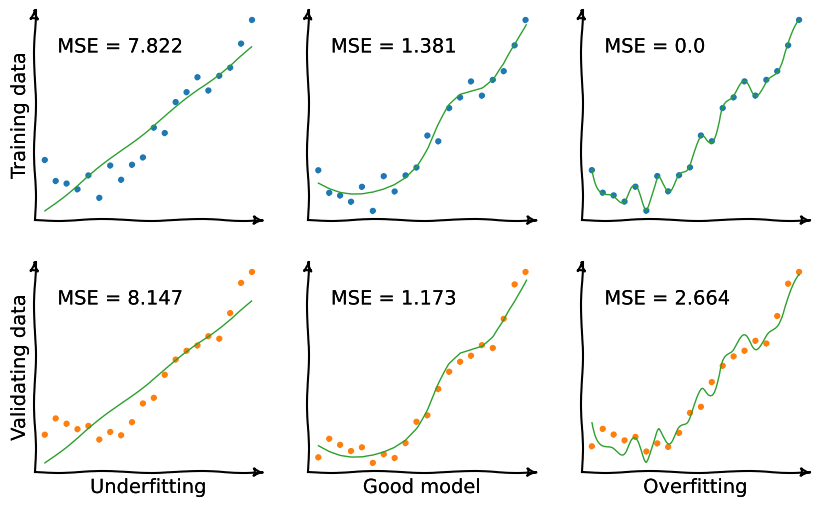

Generate this figure with matplotlib:
#!/usr/bin/env python3
# -*- coding: utf-8 -*-

import matplotlib.pyplot as plt
import numpy as np

# fix randomness
np.random.seed(1)

# regression
x = np.linspace(0,1,20)
y_true = 0.3*x + 0.5*(x-.5)**2 + 0.075*np.exp(-50*(x-0.65)**2)
y_noise = y_true + 0.015*np.random.normal(size=len(y_true))

p1 = 0.3317879836849671
p2 = 0.04601663644888622

under_model_y = p1 * x + p2

from scipy.interpolate import interp1d
over_model_fct = interp1d(x,y_noise, kind='cubic')
x_dense = np.linspace(0,1,200)
over_model_y = over_model_fct(x_dense)

y_noise_2 = y_true + 0.019*np.random.normal(size=len(y_true))

def LossMSE(a,b):
    return 0.5*((b-a)**2).mean()

errors = {
    1 : LossMSE(y_noise, under_model_y),
    2 : LossMSE(y_noise, y_true),
    3 : LossMSE(y_noise, over_model_fct(x)),
    4 : LossMSE(y_noise_2, under_model_y),
    5 : LossMSE(y_noise_2, y_true),
    6 : LossMSE(y_noise_2, over_model_fct(x))
}

def arrowed_spines(ax=None, arrowLength=30, labels=('X', 'Y'), arrowStyle='<|-'):
    xlabel, ylabel = labels

    for i, spine in enumerate(['left', 'bottom']):
        # Set up the annotation parameters
        t = ax.spines[spine].get_transform()
        xy, xycoords = [1, 0], ('axes fraction', t)
        xytext, textcoords = [arrowLength, 0], ('offset points', t)

        # create arrowprops
        arrowprops = dict( arrowstyle=arrowStyle,
                           facecolor=ax.spines[spine].get_facecolor(), 
                           linewidth=ax.spines[spine].get_linewidth(),
                           alpha = ax.spines[spine].get_alpha(),
                           zorder=ax.spines[spine].get_zorder(),
                           linestyle = ax.spines[spine].get_linestyle() )

        if spine is 'bottom':
            ha, va = 'left', 'center'
            xarrow = ax.annotate(xlabel, xy, xycoords=xycoords, xytext=xytext, 
                        textcoords=textcoords, ha=ha, va='center',
                        arrowprops=arrowprops)
        else:
            ha, va = 'center', 'bottom'
            yarrow = ax.annotate(ylabel, xy[::-1], xycoords=xycoords[::-1], 
                        xytext=xytext[::-1], textcoords=textcoords[::-1], 
                        ha='center', va=va, arrowprops=arrowprops)
    return xarrow, yarrow

# Définir le graphique
x_labels = [None, None, None, "Underfitting", "Good model", "Overfitting"]
y_labels = ["Training data", None, None, "Validating data", None, None]

with plt.xkcd():
    from matplotlib import patheffects
    plt.rcParams['path.effects'] = [patheffects.withStroke(linewidth=0)]

    fig = plt.figure(figsize=(10, 6), dpi=200)

    ax1 = plt.subplot(2,3,1)
    plt.plot(x, y_noise, marker='.', color='C0', linewidth=0)
    plt.plot(x, under_model_y, color='C2', linewidth=1)

    ax2 = plt.subplot(2,3,2)
    plt.plot(x, y_noise, marker='.', color='C0', linewidth=0)
    plt.plot(x, y_true, color='C2', linewidth=1)

    ax3 = plt.subplot(2,3,3)
    plt.plot(x, y_noise, marker='.', color='C0', linewidth=0)
    plt.plot(x_dense, over_model_y, color='C2', linewidth=1)

    ax4 = plt.subplot(2,3,4)
    plt.plot(x, y_noise_2, marker='.', color='C1', linewidth=0)
    plt.plot(x, under_model_y, color='C2', linewidth=1)

    ax5 = plt.subplot(2,3,5)
    plt.plot(x, y_noise_2, marker='.', color='C1', linewidth=0)
    plt.plot(x, y_true, color='C2', linewidth=1)

    ax6 = plt.subplot(2,3,6)
    plt.plot(x, y_noise_2, marker='.', color='C1', linewidth=0)
    plt.plot(x_dense, over_model_y, color='C2', linewidth=1)

    axs = [ax1, ax2, ax3, ax4, ax5, ax6]

    for index in range(1,7):
        ax = axs[index-1]

        ax.spines['right'].set_color('none')
        ax.spines['top'].set_color('none')
        ax.set_xticks([])
        ax.set_yticks([])
        ax.set_xlabel(x_labels[index-1])
        ax.set_ylabel(y_labels[index-1])
        arrowed_spines(ax, arrowLength=1, labels=('',''))

        ax.annotate(
            r"MSE = "+str(np.round(errors[index]*10**4,3)),
            xy=(.1,.8),
            xycoords='axes fraction'
        )

    plt.savefig("examples_xkcd.png")
    
#    fig.addgraph(
#        'graph{}'.format(str(index)),
#        x_label = x_labels[index-1],
#        y_label = y_labels[index-1],
#        x_ticks = False,
#        y_ticks = False,
#        show_legend=False, legend_on_side=True,
#        position = int(230+index),
#    )
#
## Insérer les objets à tracer dans le plot
#for index in range(1,4):
#    points.plot(fig, 'graph{}'.format(str(index)))
#for index in range(4,7):
#    points_2.plot(fig, 'graph{}'.format(str(index)))
#
#under_model.plot(fig, 'graph1')
#good_model.plot(fig, 'graph2')
#over_model.plot(fig, 'graph3')
#
#under_model.plot(fig, 'graph4')
#good_model.plot(fig, 'graph5')
#over_model.plot(fig, 'graph6')
#
## Sauvegarder la figure
#fig.save()
#
